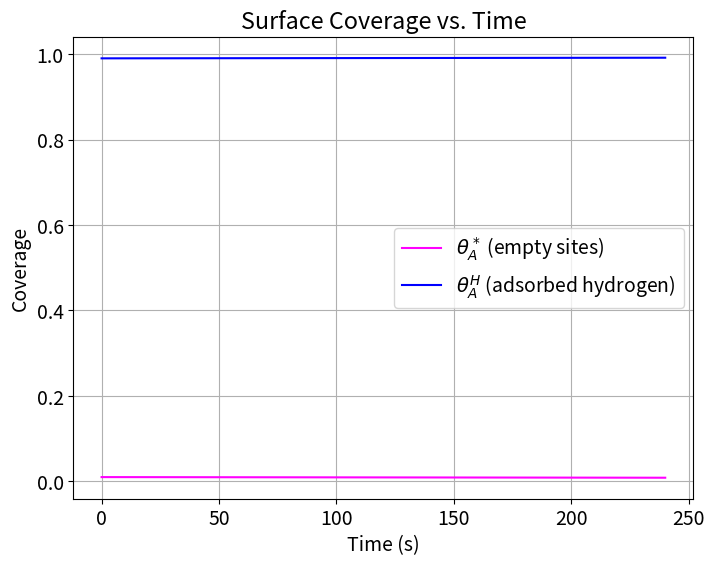
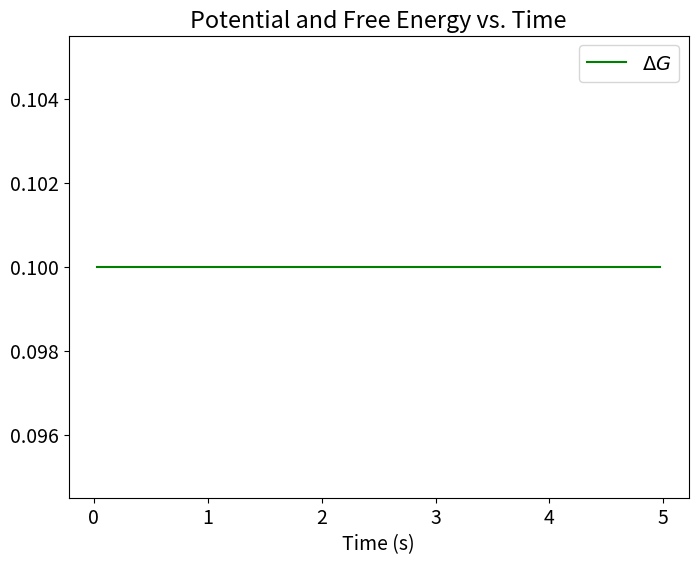
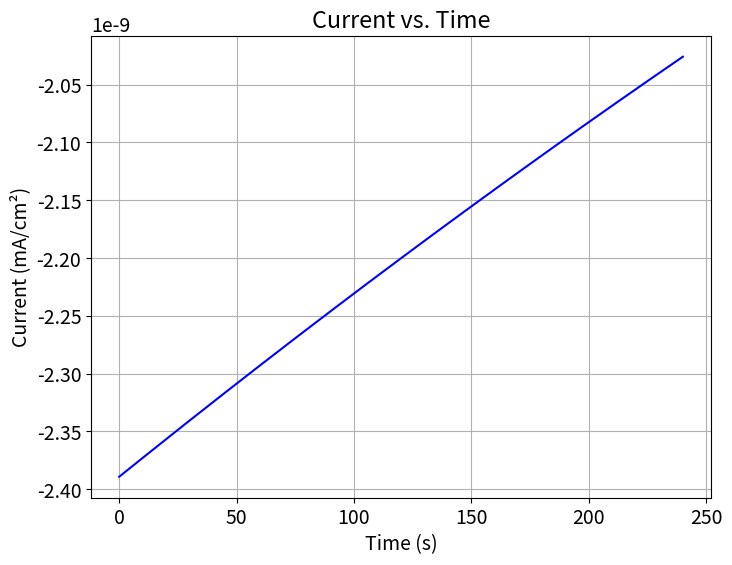
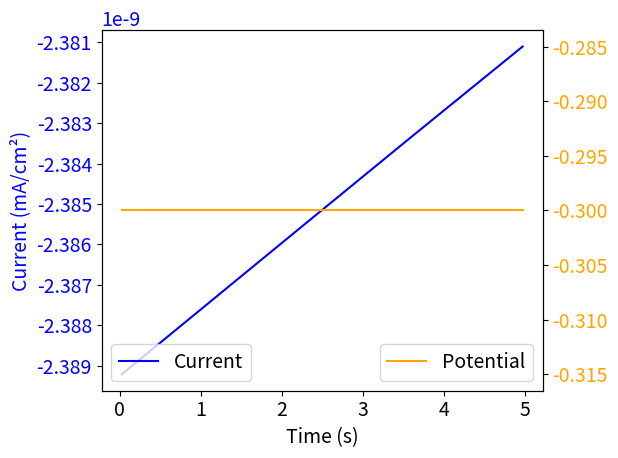

Write Python code to recreate these figures, in order.
import numpy as np
from scipy.integrate import solve_ivp
import matplotlib.pyplot as plt
# import pandas as pd
plt.rcParams.update({'font.size': 14})

###########################################################################################################################
###########################################################################################################################
####################################################### PARAMETERS ########################################################
###########################################################################################################################
###########################################################################################################################

# Physical Constants
RT = 8.314*298 #ideal gas law times temperature
F = 96485.0 #Faraday constant, C/mol
cmax = 7.5*10e-10 #mol*cm-2*s-1

# Model Parameters
k_V = cmax * 10**-6
k_T = cmax * 10**-8
partialPH2 = 1
beta = 0.5
UpperV = 1
LowerV = 0
scanrate = 0.025 #scan rate in V/s
timestep = 0.01
timescan = 240 #seconds
t = np.arange(0.0, timescan, scanrate)
endtime = t[-1]
duration = [0, endtime]

dGmin = 0.1
dGmax = 0.1
period = 1000 #SECONDS
#Initial conditions
thetaA_H0 = 0.99  # Initial coverage of Hads, needs to be high as this is reduction forward
thetaA_Star0 = 1.0 - thetaA_H0  # Initial coverage of empty sites
theta0 = np.array([thetaA_Star0, thetaA_H0])

############################################################################################################################
############################################################################################################################
########################################################## FUNCTIONS #######################################################
############################################################################################################################
############################################################################################################################


#Linear sweep voltammetry- defining a potential as a function of time
def potential(x):
    if x%(2*timescan)<timescan:
            Vapp = LowerV + scanrate*(x%((UpperV-LowerV)/(scanrate)))
    else:
            Vapp = UpperV - scanrate*(x%((UpperV-LowerV)/(scanrate)))
    return -0.3

def dGvt(t):
    '''varying deltaG between -0.2 and -0.15 every 10 seconds'''

    return dGmin if (t // period) % 2 == 0 else dGmax


#Function to calculate U and Keq from theta, dG
def eqpot(theta, GHad):
    theta = np.asarray(theta)
    thetaA_Star, thetaA_H = theta # unpack surface coverage
    U0 = (-GHad/F) + (RT*np.log(thetaA_Star/thetaA_H))/F 
    #U relies on the free energy of hydrogen adsorption plus the log of surface coverage (considered a concentration)
    return U0

#reduction is FORWARD, oxidation is REVERSE, all variables are consistent with this
def rates_r0(t, theta):
    theta = np.asarray(theta)
    thetaA_star, thetaA_H = theta #surface coverages again, acting as concentrations
    V = potential(t)  # Use t directly (scalar)
    GHad = F * dGvt(t)  # Get the current dG value based on time
    U0 = eqpot(theta, GHad) #call function to find U for given theta

    ##Volmer Rate Equation
    r_V = k_V * (thetaA_star ** (1 - beta)) * (thetaA_H ** beta) * np.exp(beta * GHad / RT) * (np.exp(-(beta) * F * (V - U0) / RT) - np.exp((1 - beta) * F * (V - U0) / RT))
    
    ##Tafel Rate equation
    ##Tafel does not contribute to kinetic current, but does affect coverage of adsorbed hydrogen and free sites
    r_T = k_T * ((thetaA_H **2) - (partialPH2 * (thetaA_star ** 2) * np.exp((-2*GHad) / RT)))
    return r_V, r_T

def sitebal_r0(t, theta):
       r_V, r_T = rates_r0(t, theta)
       thetaStar_rate = ((-2*r_V) + r_T) / cmax
       thetaH_rate = ((2*r_V) - r_T) / cmax
       dthetadt = [(thetaStar_rate), thetaH_rate] # [0 = star, 1 = H]
       return dthetadt

V = np.array([potential(ti) for ti in t])
curr1 = np.empty(len(t), dtype=object)
tcurr1= np.empty(len(t), dtype=object)

############################################################################################################################################################
############################################################################################################################################################
########################################################## SOLVER ##########################################################################################
############################################################################################################################################################
############################################################################################################################################################

soln = solve_ivp(sitebal_r0, duration, theta0, t_eval=t, method = 'BDF')


############################################################################################################################################################
############################################################################################################################################################
########################################################## Value Extracting ################################################################################
############################################################################################################################################################
############################################################################################################################################################

# Extract coverages from odeint
thetaA_Star = soln.y[0, :]
thetaA_H = soln.y[1, :]

#calculates rate based on theta values calculated during odeint, zips it with time given from potential(x) function
r0_vals = np.array([rates_r0(time, theta) for time, theta in zip(t, soln.y.T)])
###takes only volmer rate to compute kinetic current density
curr1 = r0_vals[:, 0] * -F
maxcurrent = np.max(curr1) #finds max current density

volmer_rate = r0_vals[:, 0]
#tafel_rate = r0_vals[:, 1]

'''assuming that tafel has an effect on the overall rate.  I wasn't sure about this.  If not, rate should just be volmer step'''
#t_rate = volmer_rate

# # Find the indices of the maximum and minimum values for rate
# max_curr_index = np.argmax(curr1)
# min_curr_index = np.argmin(curr1)

# # Find the corresponding times
# time_max_curr = t[max_curr_index]
# time_min_curr = t[min_curr_index]

# # Calculate the voltages at these times
# voltage_max_curr = potential(time_max_curr)
# voltage_min_curr = potential(time_min_curr)

# # Print the results
# print(f"Voltage at max current: {voltage_max_curr}")
# print(f"Voltage at min current: {voltage_min_curr}")

###########################################################################################################################
###########################################################################################################################
########################################################## PLOTS ############################################################
###########################################################################################################################
###########################################################################################################################
# #Plot results
# plt.figure(figsize=(8, 6))
# plt.plot(t[1:200], thetaA_Star[1:200], label=r'$\theta_A^*$ (empty sites)', color='magenta')
# plt.plot(t[1:200], thetaA_H[1:200], label=r'$\theta_A^H$ (adsorbed hydrogen)', color='blue')
# plt.xlabel('Time (s)')
# plt.ylabel('Coverage')
# plt.grid()
# plt.legend()
# plt.title('Surface Coverage vs. Time')
# plt.show()

plt.figure(figsize=(8, 6))
plt.plot(t[1:], thetaA_Star[1:], label=r'$\theta_A^*$ (empty sites)', color='magenta')
plt.plot(t[1:], thetaA_H[1:], label=r'$\theta_A^H$ (adsorbed hydrogen)', color='blue')
plt.xlabel('Time (s)')
plt.ylabel('Coverage')
plt.grid()
plt.legend()
plt.title('Surface Coverage vs. Time')
plt.show()

# #Plot of reaction rate vs time
# plt.figure(figsize=(8, 6))
# plt.plot(t[1:], t_rate[1:], label='Total Rate', color='red')
# plt.xlabel('Time (s)')
# plt.ylabel(r'$r_0$ (mol/cm²/s)')
# plt.legend()
# plt.title('Reaction Rate vs. Time')
# plt.grid()
# plt.show()

# # plot kinetic current desnity as a function of potential
# plt.plot(V[10:20000], curr1[10:20000], 'b')
# plt.xlabel('V vs RHE(V)')
# plt.ylabel('Kinetic current (mA/cm2)')
# plt.title('Kinetic Current vs Potential')
# plt.grid()
# plt.show()

dGvt_vec = np.vectorize(dGvt)

plt.figure(figsize=(8, 6))
plt.plot(t[1:200], dGvt_vec(t[1:200]), label=r'$\Delta G$', color='green')
#plt.plot(t[1:], V[1:], label='Potential', color='orange')
plt.legend()
plt.xlabel('Time (s)')
plt.title('Potential and Free Energy vs. Time')
plt.show()

plt.figure(figsize=(8, 6))
plt.plot(t[1:], curr1[1:], label='Current', color='blue')
plt.xlabel('Time (s)')
plt.ylabel('Current (mA/cm²)')
plt.title('Current vs. Time')
plt.grid()
plt.show()

fig, ax1 = plt.subplots()
ax1.set_xlabel('Time (s)')
ax1.set_ylabel('Current (mA/cm²)', color='blue')
ax1.plot(t[1:200], curr1[1:200], label='Current', color='blue')
ax1.tick_params(axis='y', labelcolor='blue')
ax1.legend(loc= 'lower left')

ax2 = ax1.twinx()

color = 'tab:blue'
ax2.set_ylabel
ax2.plot(t[1:200], V[1:200], label='Potential', color='orange')
ax2.tick_params(axis='y', labelcolor='orange')
fig.tight_layout()
ax2.legend(loc= 'lower right')
plt.show()

# #Create a dictionary to hold the data for excel file 
# data = {
#     "Time (s)": t,
#     "Voltage (V)": V[:len(t)],  
#     "Volmer Rate": r0_vals[:len(t), 0],
#     "Tafel Rate": r0_vals[:len(t), 1],
#     "ThetaA_Star": thetaA_Star[:len(t)],
#     "ThetaA_H": thetaA_H[:len(t)],
#     "Current": curr1[:len(t)]
# }

# # Convert the dictionary to a DataFrame
# df = pd.DataFrame(data)

# # Export the DataFrame to an Excel file
# df.to_excel("reaction_data.xlsx", index=False)

# print("Data exported successfully to reaction_data.xlsx")